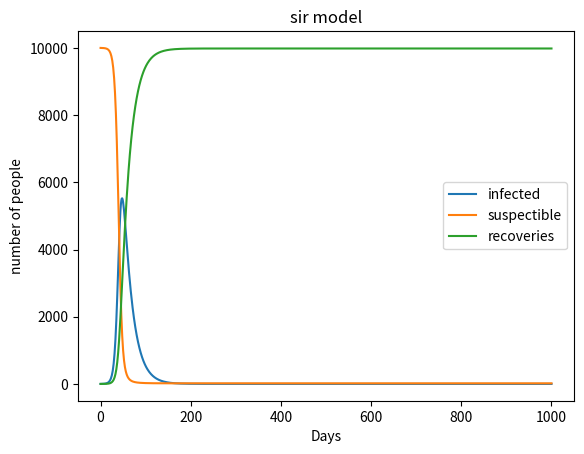

The matplotlib source for this figure:
import random
import matplotlib.pyplot as plt

class sirmodel:
    #use the class to classify these functions
    def __init__(self, population, initial_infected, gamma, beta):
        #set the function init :)
        self.p=population
        self.i=initial_infected
        self.gamma=gamma #recovery rate
        self.beta=beta #infection probability
        self.s=self.p-self.i
        self.r=0
        #define the array by using []
        self.i_values=[self.i]
        self.s_values=[self.s]
        self.r_values=[self.r]
    # proccess the data as a model
    def run(self,days):
        for i in range(days):
            #use the run function to for circulate the days
            new_i=self.s * self.beta * self.i /self.p
            new_r=self.i * self.gamma
            #now calculate the updating number of the 3 sorts of people: infected, recoverd and suspecticle
            self.s -= new_i
            self.i += new_i-new_r
            self.r += new_r
            #use the append() command to add the elements into the array
            self.i_values.append(self.i)
            self.s_values.append(self.s)
            self.r_values.append(self.r)
    #draw a image
    def print(self):
        import matplotlib.pyplot as plt
        plt.plot(self.i_values,label='infected')
        plt.plot(self.s_values,label='suspectible')
        plt.plot(self.r_values,label='recoveries')
        plt.xlabel('Days')
        plt.ylabel('number of people')
        plt.title('sir model')
        plt.legend()
        plt.savefig(r"C:\Users\<user>\OneDrive - International Campus, Zhejiang University\桌面\ibi ica\IBI1_2023-24\Practical10\sir.png",format="png")
        plt.show()

population=10000
initial_infected=1
gamma=0.05 
beta=0.3
days=1000

model=sirmodel(population, initial_infected,gamma,beta)
model.run(days)
model.print()
#print it and that's all :0
